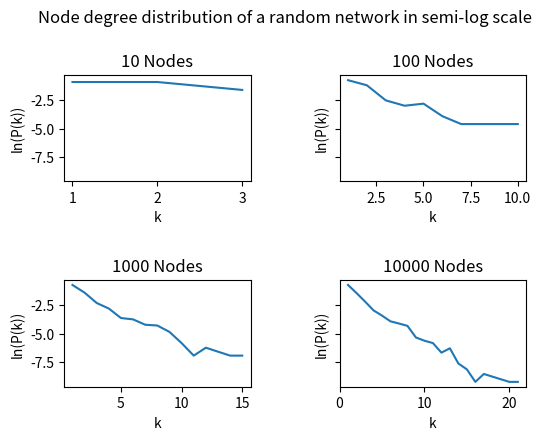

Source code (Python):
import math
import networkx as nx
import numpy as np
import random
import matplotlib.pyplot as plt

# Set variables
STEPS = 100

# Create structures for holding data
all_k = []
all_Pk = []

# Initialize a graph with a single node
G = nx.empty_graph(n=1)

if __name__ == "__main__":
    # Set up the plot/subplots for iteration
    NUM_ACROSS = 2
    NUM_DOWN = 2
    ITER_NODES = [10, 100, 1000, 10000]
    fig, axs = plt.subplots(NUM_ACROSS, NUM_DOWN, sharex=False, sharey=True)
    fig.tight_layout(pad=5.0)
    fig.suptitle('Node degree distribution of a random network in semi-log scale')

    # iterate over discrete number of steps and generate the netowrk
    for iter in ITER_NODES:
        for i in range(iter):
            # Randomly select another node to pair with then add an edge
            if i != 0: # no neighbor to select if there's only one node
                neighbor = np.random.choice(G.nodes())
                G.add_node(i)
                G.add_edge(i, neighbor)
            else:
                pass

        # nx.draw_circular(G, node_size=4)
        # plt.show()

        # Analyze the randomly generated network
        degrees = [n[1] for n in G.degree]
        degree_values = list(set(degrees))
        Pk = {v:degrees.count(v) / len(G.nodes) for v in degree_values}

        k_lst = list(Pk.keys())
        Pk_lst = list(Pk.values())
        Pk_log_lst = [np.log(pk) for pk in Pk_lst]

        # Save results to data structure
        all_k.append(k_lst)
        all_Pk.append(Pk_log_lst)

    # Plot the results
    for pi in range(NUM_ACROSS):
        for pj in range(NUM_DOWN):
            idx = pi * NUM_ACROSS + pj
            axs[pi % NUM_ACROSS, pj % NUM_DOWN].plot(all_k[idx], all_Pk[idx])
            axs[pi % NUM_ACROSS, pj % NUM_DOWN].set_title(str(ITER_NODES[idx]) + ' Nodes')

        # axs[0, 0].plot(k_lst, Pk_log_lst)
        # axs[0, 0].set_title('10 Nodes')
        # axs[0, 1].plot(k_lst, Pk_log_lst, 'tab:orange')
        # axs[0, 1].set_title('100 Nodes')
        # axs[1, 0].plot(k_lst, Pk_log_lst, 'tab:green')
        # axs[1, 0].set_title('1000 Nodes')
        # axs[1, 1].plot(k_lst, Pk_log_lst, 'tab:red')
        # axs[1, 1].set_title('10000 Nodes')
    
    # After all subplot iterations, label the plot
    for ax in axs.flat:
        ax.set(xlabel='k', ylabel='ln(P(k))')

    # Hide x labels and tick labels for top plots and y ticks for right plots.
    # for ax in axs.flat:
    #     ax.label_outer()

    plt.show()

    # plt.plot(k_lst, Pk_log_lst)
    # line1 = plt.plot([0,100],[100,0], c='red', alpha=0.15, lw=1)
    # line2 = plt.plot([0,1,4],[3, 2,4],  c='green', lw=1)
    # # text is left-aligned
    # plt.text(50,50,'This text starts at point (2,4)')
    # plt.show()

        # print(G)
       
       # Randomly add edge
